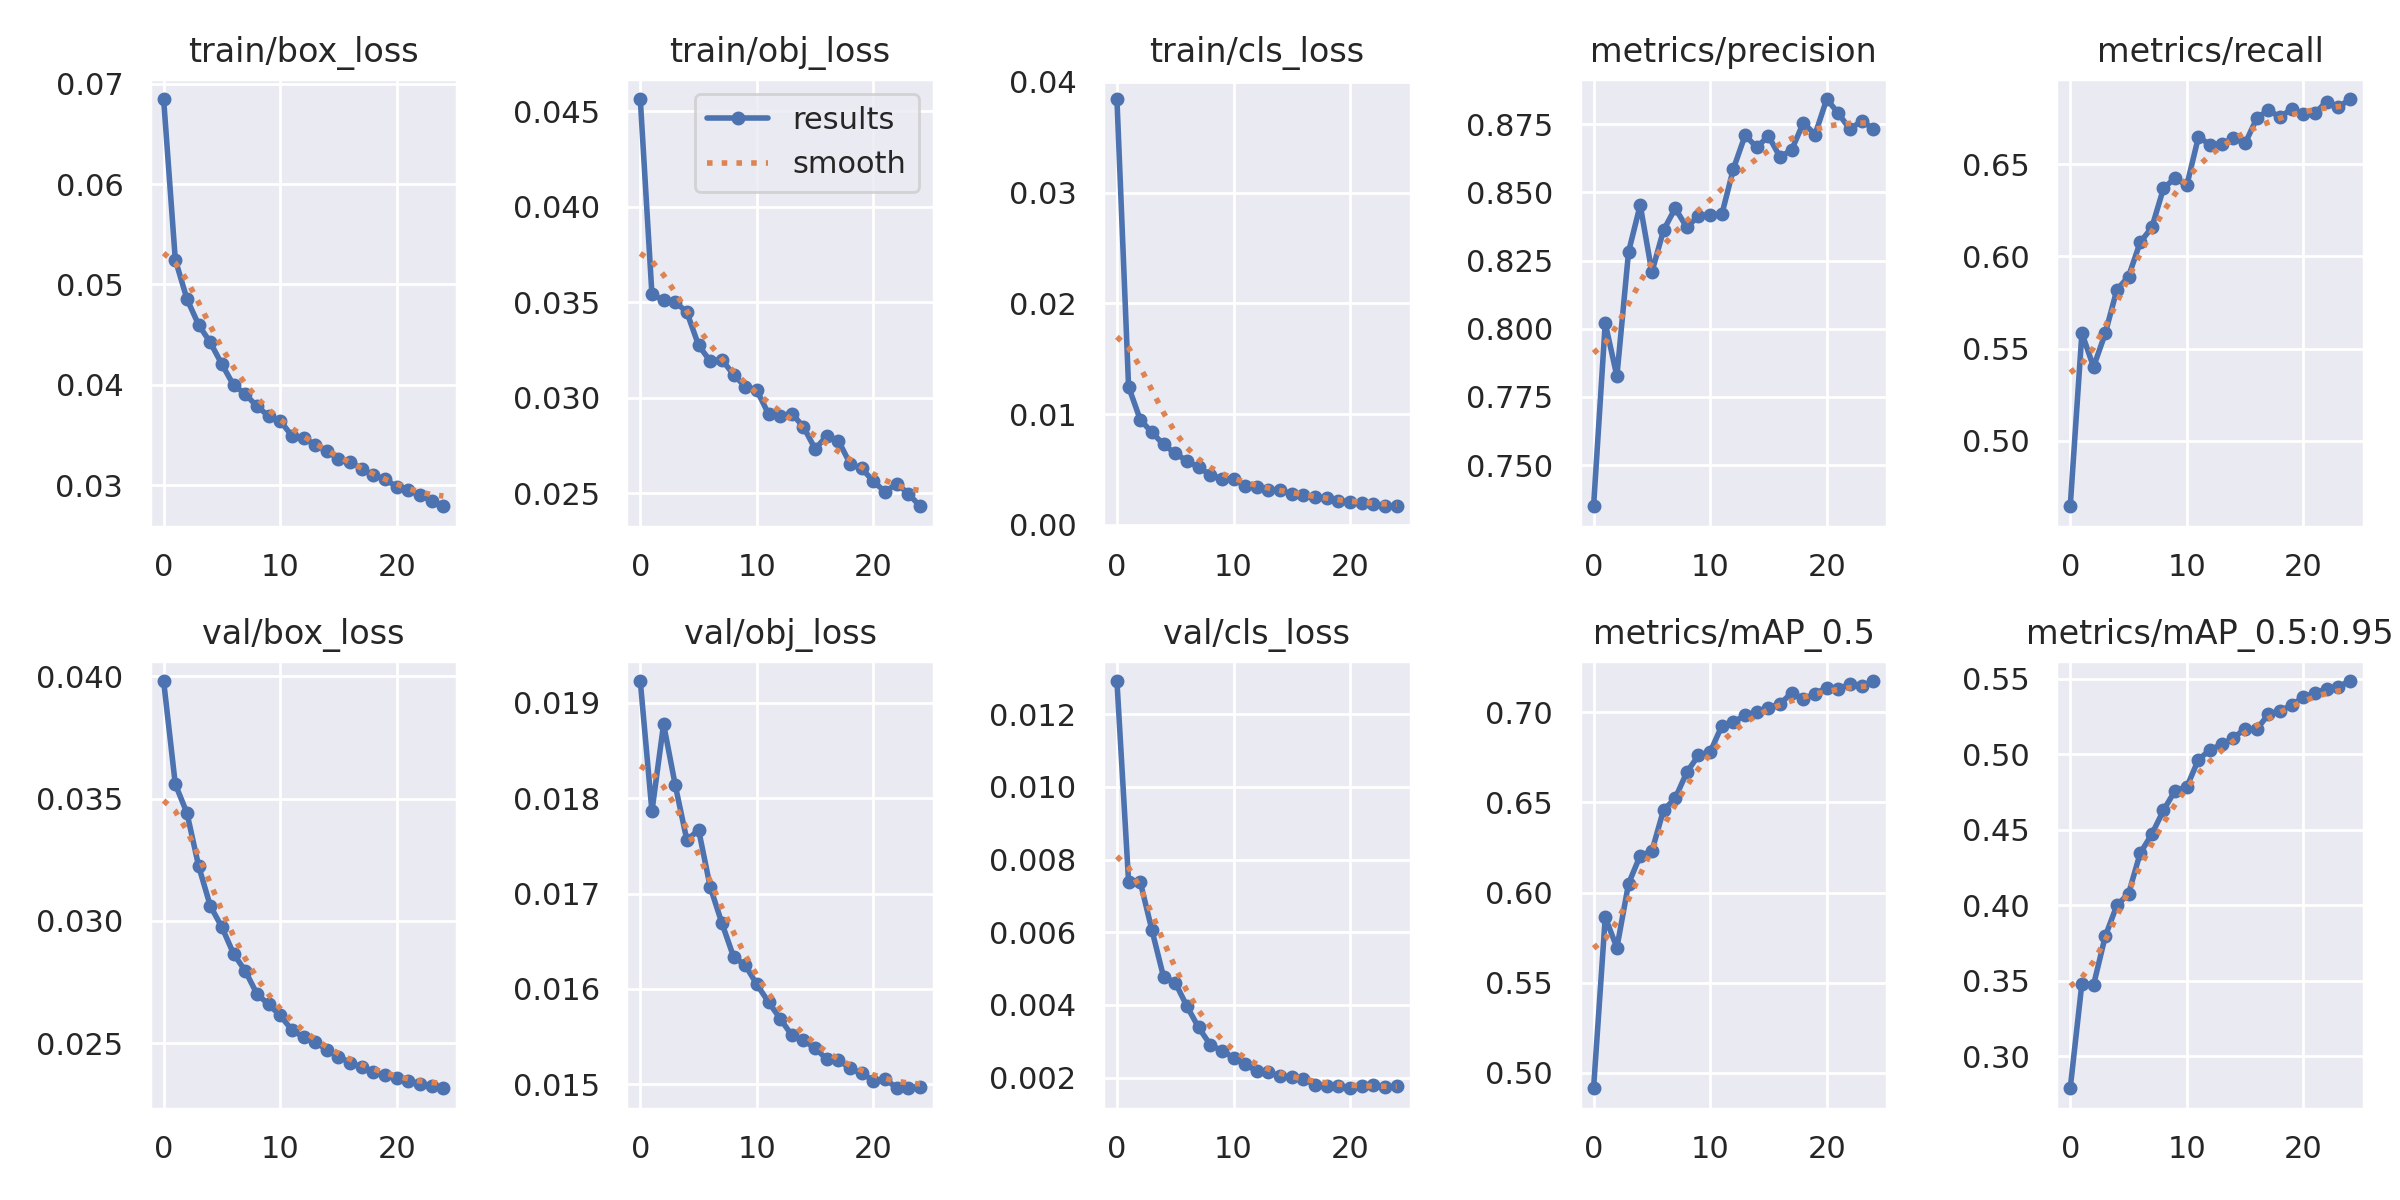

The table this chart was drawn from, first rows:
epoch, train/box_loss, train/obj_loss, train/cls_loss, metrics/precision, metrics/recall, metrics/mAP_0.5, metrics/mAP_0.5:0.95, val/box_loss, val/obj_loss, val/cls_loss, x/lr0, x/lr1, x/lr2
0, 0.06849, 0.04564, 0.03846, 0.7349, 0.4645, 0.4913, 0.2789, 0.0398, 0.01923, 0.01291, 0.07001, 0.003332, 0.003332
1, 0.05248, 0.03542, 0.01247, 0.8021, 0.5583, 0.5862, 0.3483, 0.03559, 0.01786, 0.007391, 0.03975, 0.006401, 0.006401
2, 0.04856, 0.03511, 0.009493, 0.7826, 0.54, 0.5694, 0.3473, 0.03441, 0.01878, 0.007387, 0.009221, 0.009207, 0.009207
3, 0.04598, 0.03503, 0.008341, 0.8282, 0.5582, 0.6049, 0.3794, 0.03225, 0.01814, 0.006061, 0.008812, 0.008812, 0.008812
4, 0.04423, 0.03448, 0.007257, 0.8454, 0.5819, 0.6205, 0.4001, 0.03062, 0.01756, 0.00477, 0.008812, 0.008812, 0.008812
5, 0.04205, 0.03276, 0.006454, 0.8207, 0.589, 0.623, 0.4077, 0.02974, 0.01767, 0.004616, 0.008416, 0.008416, 0.008416
6, 0.03997, 0.03192, 0.005769, 0.8361, 0.6076, 0.6458, 0.4346, 0.02866, 0.01707, 0.003964, 0.00802, 0.00802, 0.00802
7, 0.0391, 0.032, 0.005189, 0.8442, 0.6156, 0.6523, 0.4471, 0.02796, 0.01669, 0.003381, 0.007624, 0.007624, 0.007624
8, 0.03785, 0.03122, 0.004528, 0.8371, 0.6369, 0.6669, 0.463, 0.02702, 0.01634, 0.002905, 0.007228, 0.007228, 0.007228
9, 0.03691, 0.03059, 0.004149, 0.8414, 0.6425, 0.6762, 0.476, 0.02659, 0.01625, 0.002737, 0.006832, 0.006832, 0.006832
10, 0.0364, 0.0304, 0.004118, 0.8417, 0.6385, 0.678, 0.4784, 0.02614, 0.01605, 0.002548, 0.006436, 0.006436, 0.006436
11, 0.03492, 0.02916, 0.003541, 0.8419, 0.6647, 0.6925, 0.4966, 0.02555, 0.01586, 0.002361, 0.00604, 0.00604, 0.00604
12, 0.03475, 0.02907, 0.003424, 0.8587, 0.6605, 0.6947, 0.5029, 0.02525, 0.01569, 0.002181, 0.005644, 0.005644, 0.005644
13, 0.03399, 0.02918, 0.003161, 0.871, 0.661, 0.6983, 0.5067, 0.02505, 0.01551, 0.002148, 0.005248, 0.005248, 0.005248
14, 0.0334, 0.02848, 0.003128, 0.8665, 0.6642, 0.7004, 0.5108, 0.02474, 0.01546, 0.00204, 0.004852, 0.004852, 0.004852
15, 0.03258, 0.02733, 0.002778, 0.8707, 0.6612, 0.7027, 0.5171, 0.02446, 0.01538, 0.002016, 0.004456, 0.004456, 0.004456
16, 0.03235, 0.028, 0.002727, 0.8629, 0.6748, 0.7047, 0.5167, 0.02421, 0.01526, 0.001961, 0.00406, 0.00406, 0.00406
17, 0.03162, 0.02775, 0.002495, 0.8657, 0.6794, 0.7109, 0.5264, 0.02402, 0.01525, 0.001798, 0.003664, 0.003664, 0.003664
18, 0.03098, 0.02655, 0.002375, 0.8756, 0.6754, 0.7073, 0.529, 0.02384, 0.01517, 0.00178, 0.003268, 0.003268, 0.003268
19, 0.03059, 0.02631, 0.002181, 0.8712, 0.6801, 0.7104, 0.5325, 0.02369, 0.01511, 0.00176, 0.002872, 0.002872, 0.002872
20, 0.02983, 0.02563, 0.002032, 0.8843, 0.6772, 0.7137, 0.5381, 0.02358, 0.01504, 0.001705, 0.002476, 0.002476, 0.002476
21, 0.02946, 0.02508, 0.001985, 0.879, 0.6777, 0.7133, 0.5405, 0.02346, 0.01505, 0.001766, 0.00208, 0.00208, 0.00208
22, 0.02902, 0.02551, 0.001873, 0.8731, 0.6839, 0.7156, 0.5434, 0.02336, 0.01496, 0.001783, 0.001684, 0.001684, 0.001684
23, 0.02842, 0.02499, 0.001699, 0.8763, 0.6809, 0.7147, 0.5449, 0.02327, 0.01496, 0.001736, 0.001288, 0.001288, 0.001288
24, 0.02789, 0.02433, 0.001672, 0.8733, 0.6853, 0.7174, 0.5486, 0.02316, 0.01497, 0.001754, 0.000892, 0.000892, 0.000892
